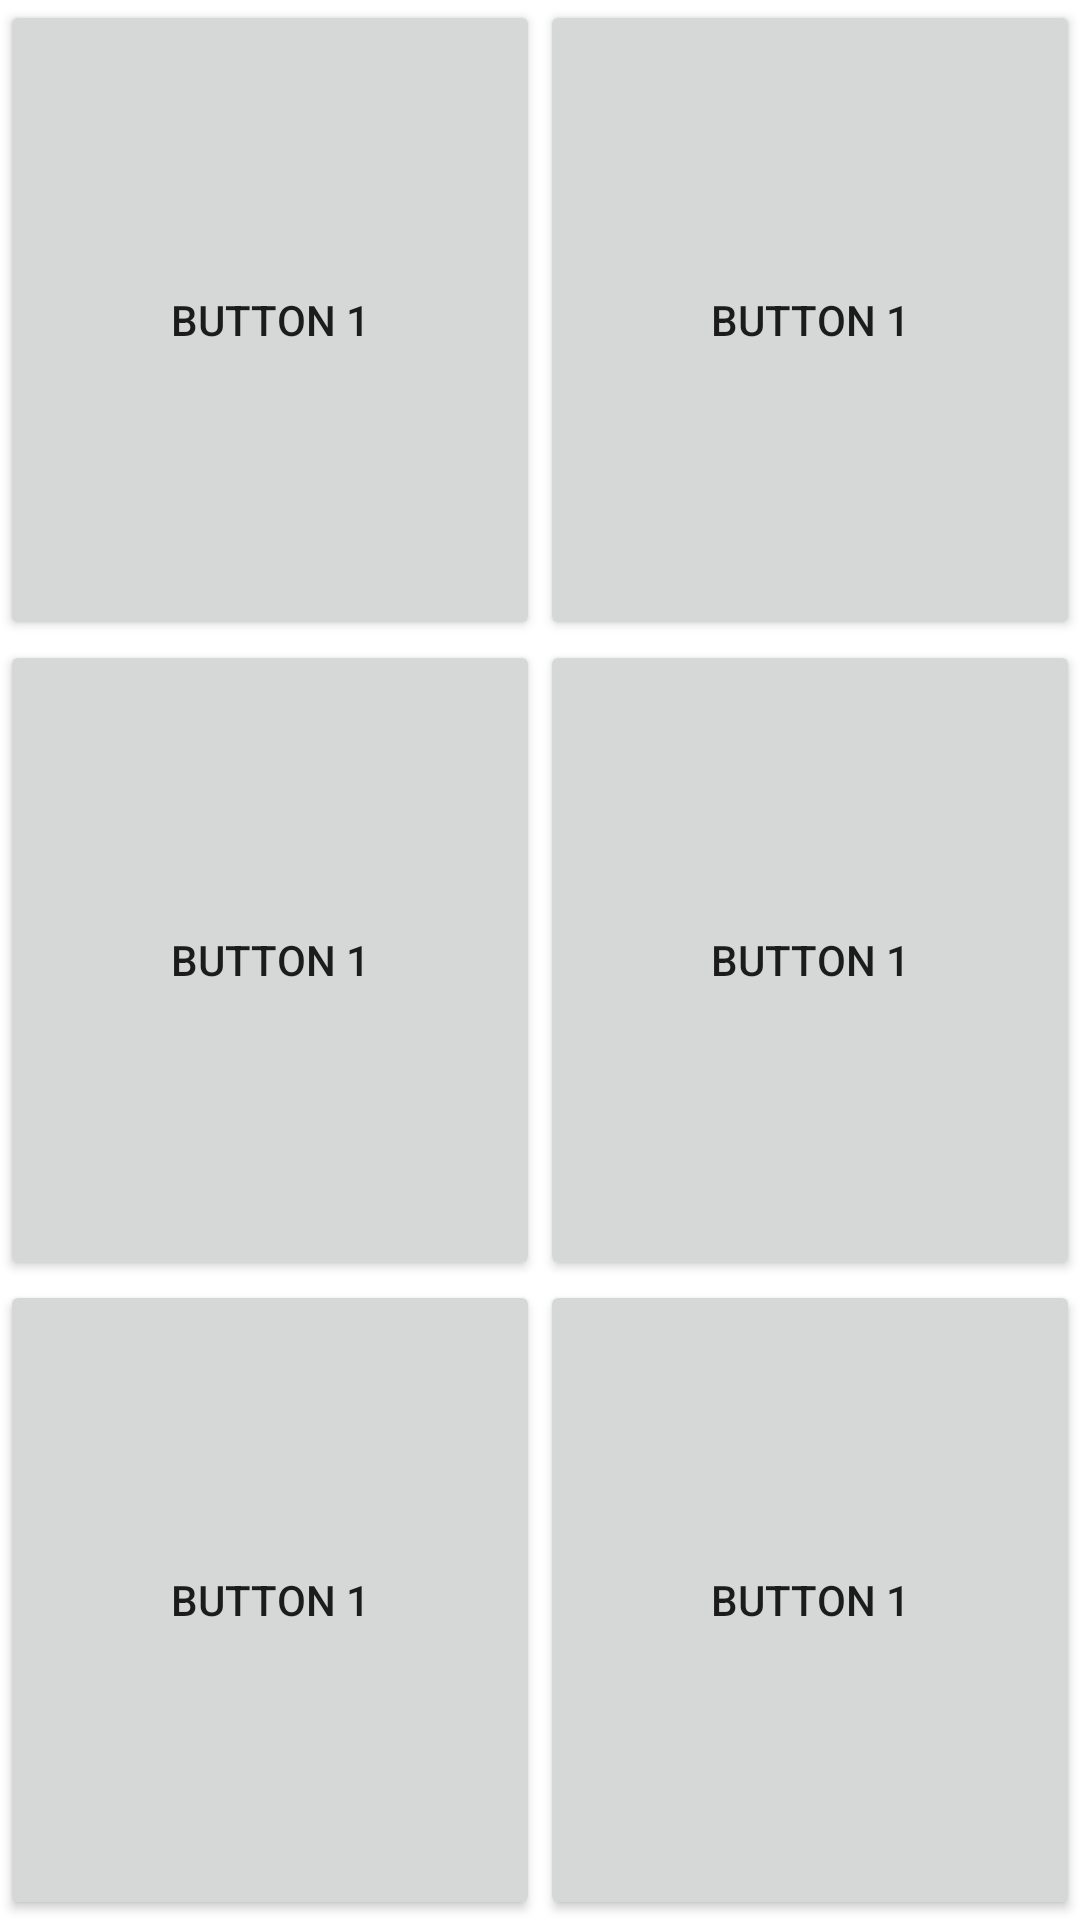

Write the Android layout XML for this screen, with the resource values it uses.
<!-- AndroidManifest.xml: application theme Theme.Section4Video -->
<!-- res/layout/activity_grid_layout.xml -->
<?xml version="1.0" encoding="utf-8"?>
<androidx.constraintlayout.widget.ConstraintLayout xmlns:android="http://schemas.android.com/apk/res/android"
    xmlns:app="http://schemas.android.com/apk/res-auto"
    xmlns:tools="http://schemas.android.com/tools"
    android:layout_width="match_parent"
    android:layout_height="match_parent"
    tools:context=".GridLayoutActivity">

    <GridLayout
        android:layout_width="match_parent"
        android:layout_height="match_parent">

        <Button
            android:layout_width="wrap_content"
            android:layout_height="wrap_content"
            android:layout_row="0"
            android:layout_column="0"
            android:layout_rowWeight="1"
            android:layout_columnWeight="1"
            android:layout_gravity="fill"
            android:text="Button 1" />
        <Button
            android:layout_width="wrap_content"
            android:layout_height="wrap_content"
            android:layout_row="0"
            android:layout_column="1"
            android:layout_rowWeight="1"
            android:layout_columnWeight="1"
            android:layout_gravity="fill"
            android:text="Button 1" />
        <Button
            android:layout_width="wrap_content"
            android:layout_height="wrap_content"
            android:layout_row="1"
            android:layout_column="0"
            android:layout_rowWeight="1"
            android:layout_columnWeight="1"
            android:layout_gravity="fill"
            android:text="Button 1" />
        <Button
            android:layout_width="wrap_content"
            android:layout_height="wrap_content"
            android:layout_row="1"
            android:layout_column="1"
            android:layout_rowWeight="1"
            android:layout_columnWeight="1"
            android:layout_gravity="fill"
            android:text="Button 1" />
        <Button
            android:layout_width="wrap_content"
            android:layout_height="wrap_content"
            android:layout_row="2"
            android:layout_column="0"
            android:layout_rowWeight="1"
            android:layout_columnWeight="1"
            android:layout_gravity="fill"
            android:text="Button 1" />
        <Button
            android:layout_width="wrap_content"
            android:layout_height="wrap_content"
            android:layout_row="2"
            android:layout_column="1"
            android:layout_rowWeight="1"
            android:layout_columnWeight="1"
            android:layout_gravity="fill"
            android:text="Button 1" />

    </GridLayout>
</androidx.constraintlayout.widget.ConstraintLayout>
<!-- resources referenced by this layout -->
<resources>
  <style name="Theme.Section4Video" parent="Theme.MaterialComponents.DayNight.DarkActionBar">
          
          <item name="colorPrimary">@color/purple_500</item>
          <item name="colorPrimaryVariant">@color/purple_700</item>
          <item name="colorOnPrimary">@color/white</item>
          
          <item name="colorSecondary">@color/teal_200</item>
          <item name="colorSecondaryVariant">@color/teal_700</item>
          <item name="colorOnSecondary">@color/black</item>
          
          <item name="android:statusBarColor" tools:targetApi="l">?attr/colorPrimaryVariant</item>
          
      </style>
  <!-- not gathered from this repository: default colours our renderer supplied (Android Studio template values) -->
  <color name="purple_500">#FF6200EE</color>
  <color name="purple_700">#FF3700B3</color>
  <color name="teal_200">#FF03DAC5</color>
  <color name="teal_700">#FF018786</color>
  <color name="black">#FF000000</color>
  <color name="white">#FFFFFFFF</color>
</resources>
